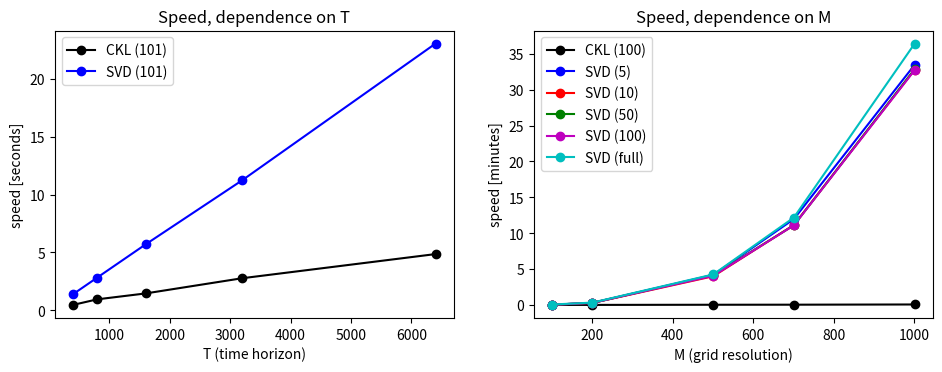

This figure's Python source:
import matplotlib.pyplot as plt
import numpy as np

f, axarr = plt.subplots(1,2, figsize=(10,4))
f.tight_layout(pad=3.0)

t_max_all = [400,800,1600,3200,6400]
timing_CKL = [ 0.46390200, 0.94604897, 1.45571494, 2.77226186, 4.86088514]
timing_spec= [ 1.3916311,  2.8271530,  5.6957319, 11.2467301, 23.0726669]

axarr[0].plot(t_max_all,timing_CKL, "k-o")
axarr[0].plot(t_max_all,timing_spec, "b-o")
axarr[0].set_ylabel("speed [seconds]")
axarr[0].set_xlabel("T (time horizon)")
axarr[0].legend(["CKL (101)","SVD (101)"])
axarr[0].set_title("Speed, dependence on T")



n_grid_all = np.array([101,201,501,701,1001])
timing_n_grid_CKL = np.array([1.520830, 1.499668, 2.800912, 3.294114, 5.102750])
timing_n_grid_SVD_5 = np.array([3.015648, 18.454405, 252.795554, 718.484546, 2007.701462])
timing_n_grid_SVD_10 = np.array([2.968463,   18.015780,  240.953247 , 668.843944, 1966.126315])
timing_n_grid_SVD_50 = np.array([ 2.984499 ,  18.638673,  249.158202 , 666.973732 ,1971.446194])
timing_n_grid_SVD_100 = np.array([ 3.158827 ,  18.794282,  244.812834,  666.187550 ,1962.859576])
timing_n_grid_SVD_full = np.array([4.732451 ,  20.793264 , 256.078038 , 731.050383 ,2184.420192])
scale = 1/60
line_specification = ["k-o","b-o","r-o","g-o","m-o","c-o"]

axarr[1].plot(n_grid_all, scale*timing_n_grid_CKL, line_specification[0])
axarr[1].plot(n_grid_all, scale*timing_n_grid_SVD_5, line_specification[1])
axarr[1].plot(n_grid_all, scale*timing_n_grid_SVD_10, line_specification[2])
axarr[1].plot(n_grid_all, scale*timing_n_grid_SVD_50, line_specification[3])
axarr[1].plot(n_grid_all, scale*timing_n_grid_SVD_100, line_specification[4])
axarr[1].plot(n_grid_all, scale*timing_n_grid_SVD_full, line_specification[5])
axarr[1].set_ylabel("speed [minutes]")
axarr[1].set_xlabel("M (grid resolution)")
axarr[1].legend(["CKL (100)","SVD (5)","SVD (10)","SVD (50)","SVD (100)","SVD (full)"])
axarr[1].set_title("Speed, dependence on M")

f.savefig('custom_CKL_speed.pdf', format='pdf', bbox_inches = 'tight', pad_inches = 0)